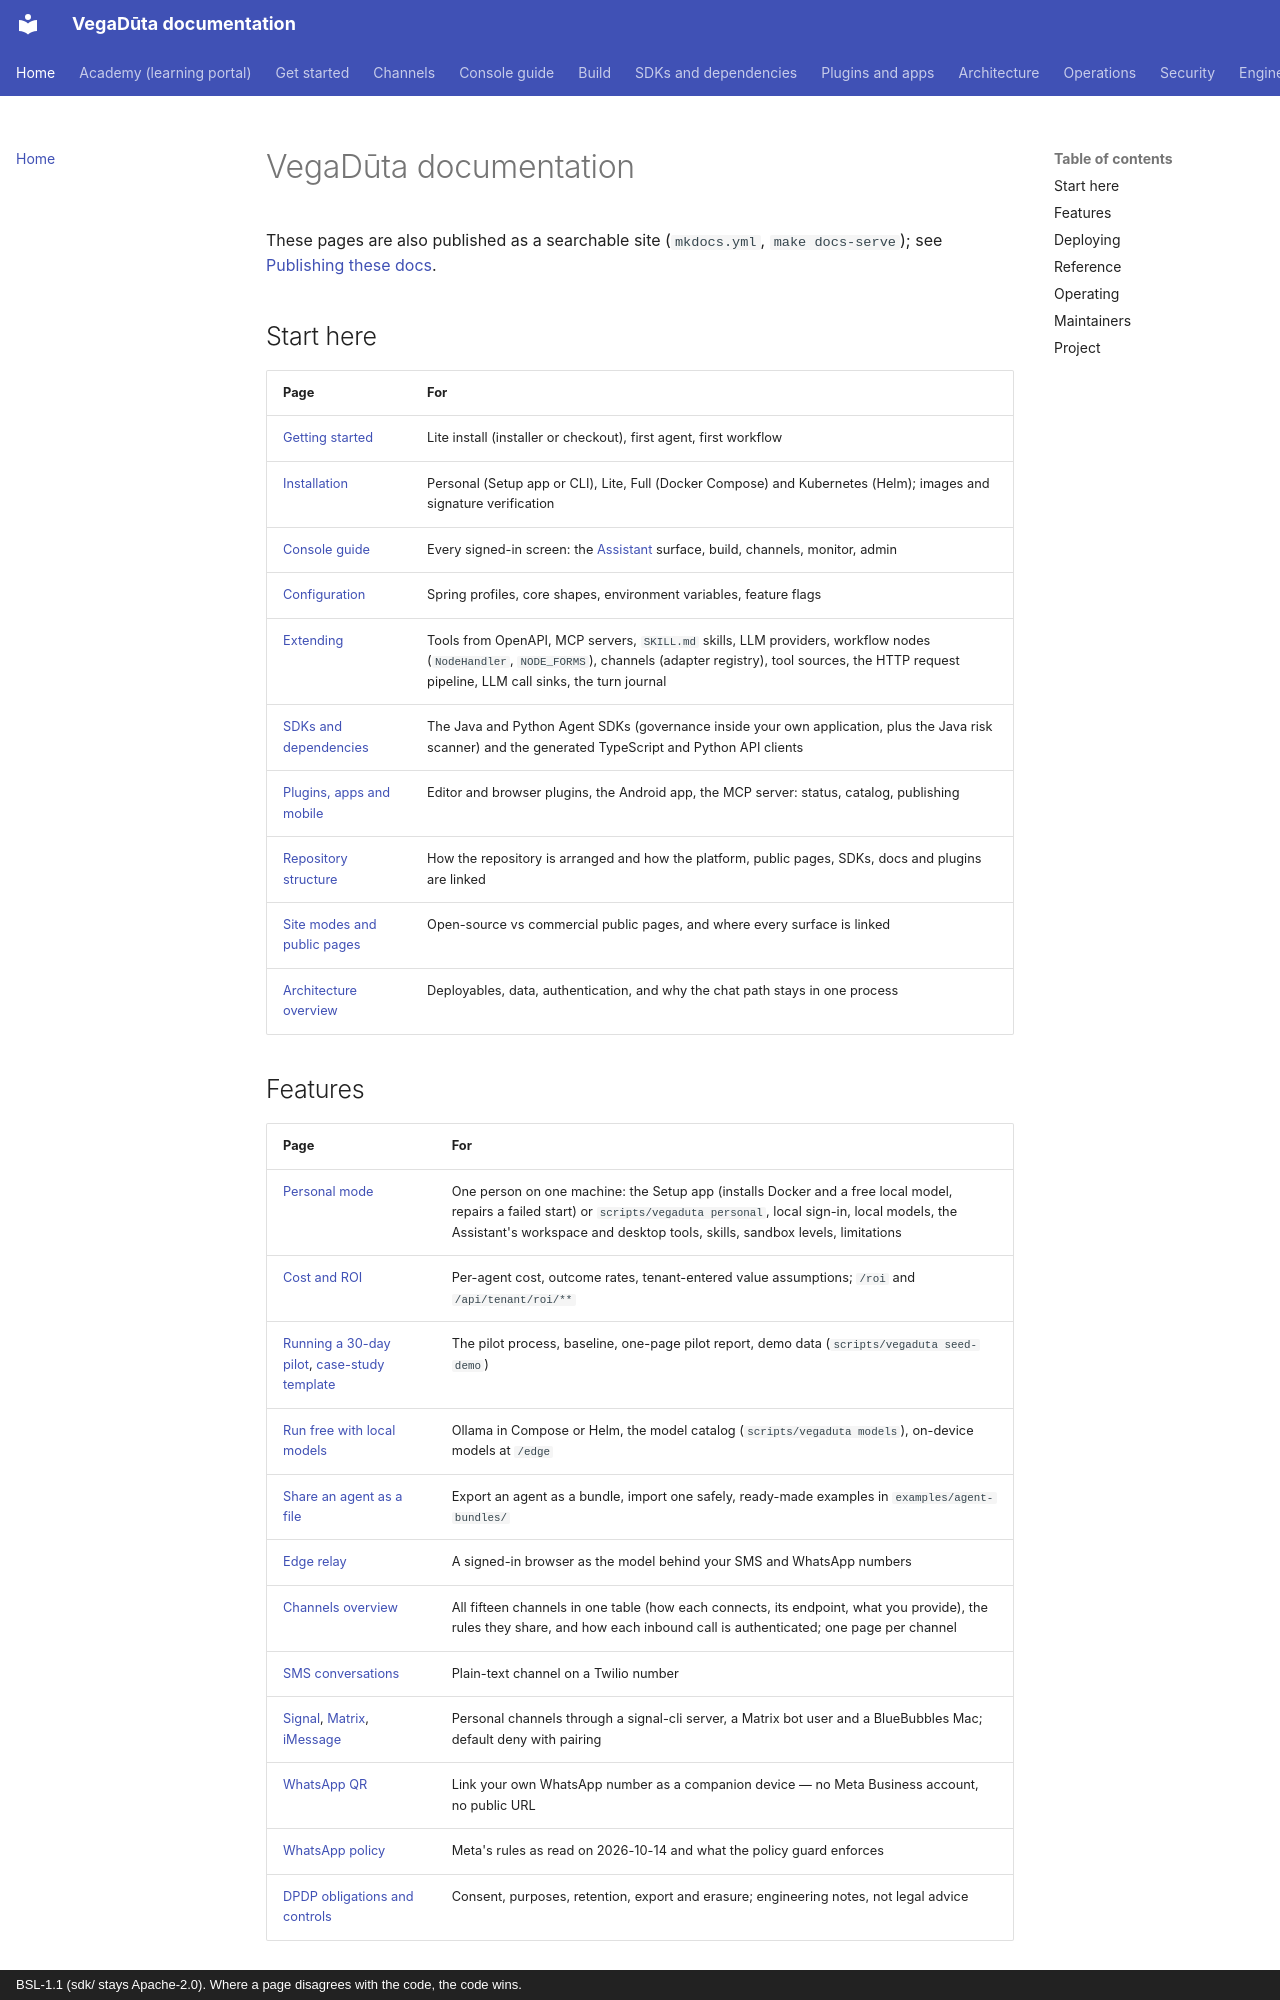

repository: CD-LC/vegaduta · page: index.html · generator: mkdocs · copyright: BSL-1.1 (sdk/ stays Apache-2.0). Where a page disagrees with the code, the code wins.

# VegaDūta documentation

These pages are also published as a searchable site (`mkdocs.yml`, `make docs-serve`); see [Publishing these docs](maintainers/docs-site.md).

## Start here

| Page | For |
|---|---|
| [Getting started](getting-started.md) | Lite install (installer or checkout), first agent, first workflow |
| [Installation](installation.md) | Personal (Setup app or CLI), Lite, Full (Docker Compose) and Kubernetes (Helm); images and signature verification |
| [Console guide](console/README.md) | Every signed-in screen: the [Assistant](console/assistant.md) surface, build, channels, monitor, admin |
| [Configuration](configuration.md) | Spring profiles, core shapes, environment variables, feature flags |
| [Extending](extending.md) | Tools from OpenAPI, MCP servers, `SKILL.md` skills, LLM providers, workflow nodes (`NodeHandler`, `NODE_FORMS`), channels (adapter registry), tool sources, the HTTP request pipeline, LLM call sinks, the turn journal |
| [SDKs and dependencies](sdk/README.md) | The Java and Python Agent SDKs (governance inside your own application, plus the Java risk scanner) and the generated TypeScript and Python API clients |
| [Plugins, apps and mobile](plugins-and-apps.md) | Editor and browser plugins, the Android app, the MCP server: status, catalog, publishing |
| [Repository structure](repository-structure.md) | How the repository is arranged and how the platform, public pages, SDKs, docs and plugins are linked |
| [Site modes and public pages](site-modes.md) | Open-source vs commercial public pages, and where every surface is linked |
| [Architecture overview](architecture/overview.md) | Deployables, data, authentication, and why the chat path stays in one process |

## Features

| Page | For |
|---|---|
| [Personal mode](personal-mode.md) | One person on one machine: the Setup app (installs Docker and a free local model, repairs a failed start) or `scripts/vegaduta personal`, local sign-in, local models, the Assistant's workspace and desktop tools, skills, sandbox levels, limitations |
| [Cost and ROI](cost-and-roi.md) | Per-agent cost, outcome rates, tenant-entered value assumptions; `/roi` and `/api/tenant/roi/**` |
| [Running a 30-day pilot](pilots/README.md), [case-study template](pilots/case-study-template.md) | The pilot process, baseline, one-page pilot report, demo data (`scripts/vegaduta seed-demo`) |
| [Run free with local models](local-models.md) | Ollama in Compose or Helm, the model catalog (`scripts/vegaduta models`), on-device models at `/edge` |
| [Share an agent as a file](agent-bundles.md) | Export an agent as a bundle, import one safely, ready-made examples in `examples/agent-bundles/` |
| [Edge relay](edge-relay.md) | A signed-in browser as the model behind your SMS and WhatsApp numbers |
| [Channels overview](channels/README.md) | All fifteen channels in one table (how each connects, its endpoint, what you provide), the rules they share, and how each inbound call is authenticated; one page per channel |
| [SMS conversations](sms-channel.md) | Plain-text channel on a Twilio number |
| [Signal](channels/signal.md), [Matrix](matrix-channel.md), [iMessage](imessage-channel.md) | Personal channels through a signal-cli server, a Matrix bot user and a BlueBubbles Mac; default deny with pairing |
| [WhatsApp QR](channels/whatsapp-qr.md) | Link your own WhatsApp number as a companion device — no Meta Business account, no public URL |
| [WhatsApp policy](channels/whatsapp-policy.md) | Meta's rules as read on 2026-10-14 and what the policy guard enforces |
| [DPDP obligations and controls](compliance/dpdp-obligations.md) | Consent, purposes, retention, export and erasure; engineering notes, not legal advice |
